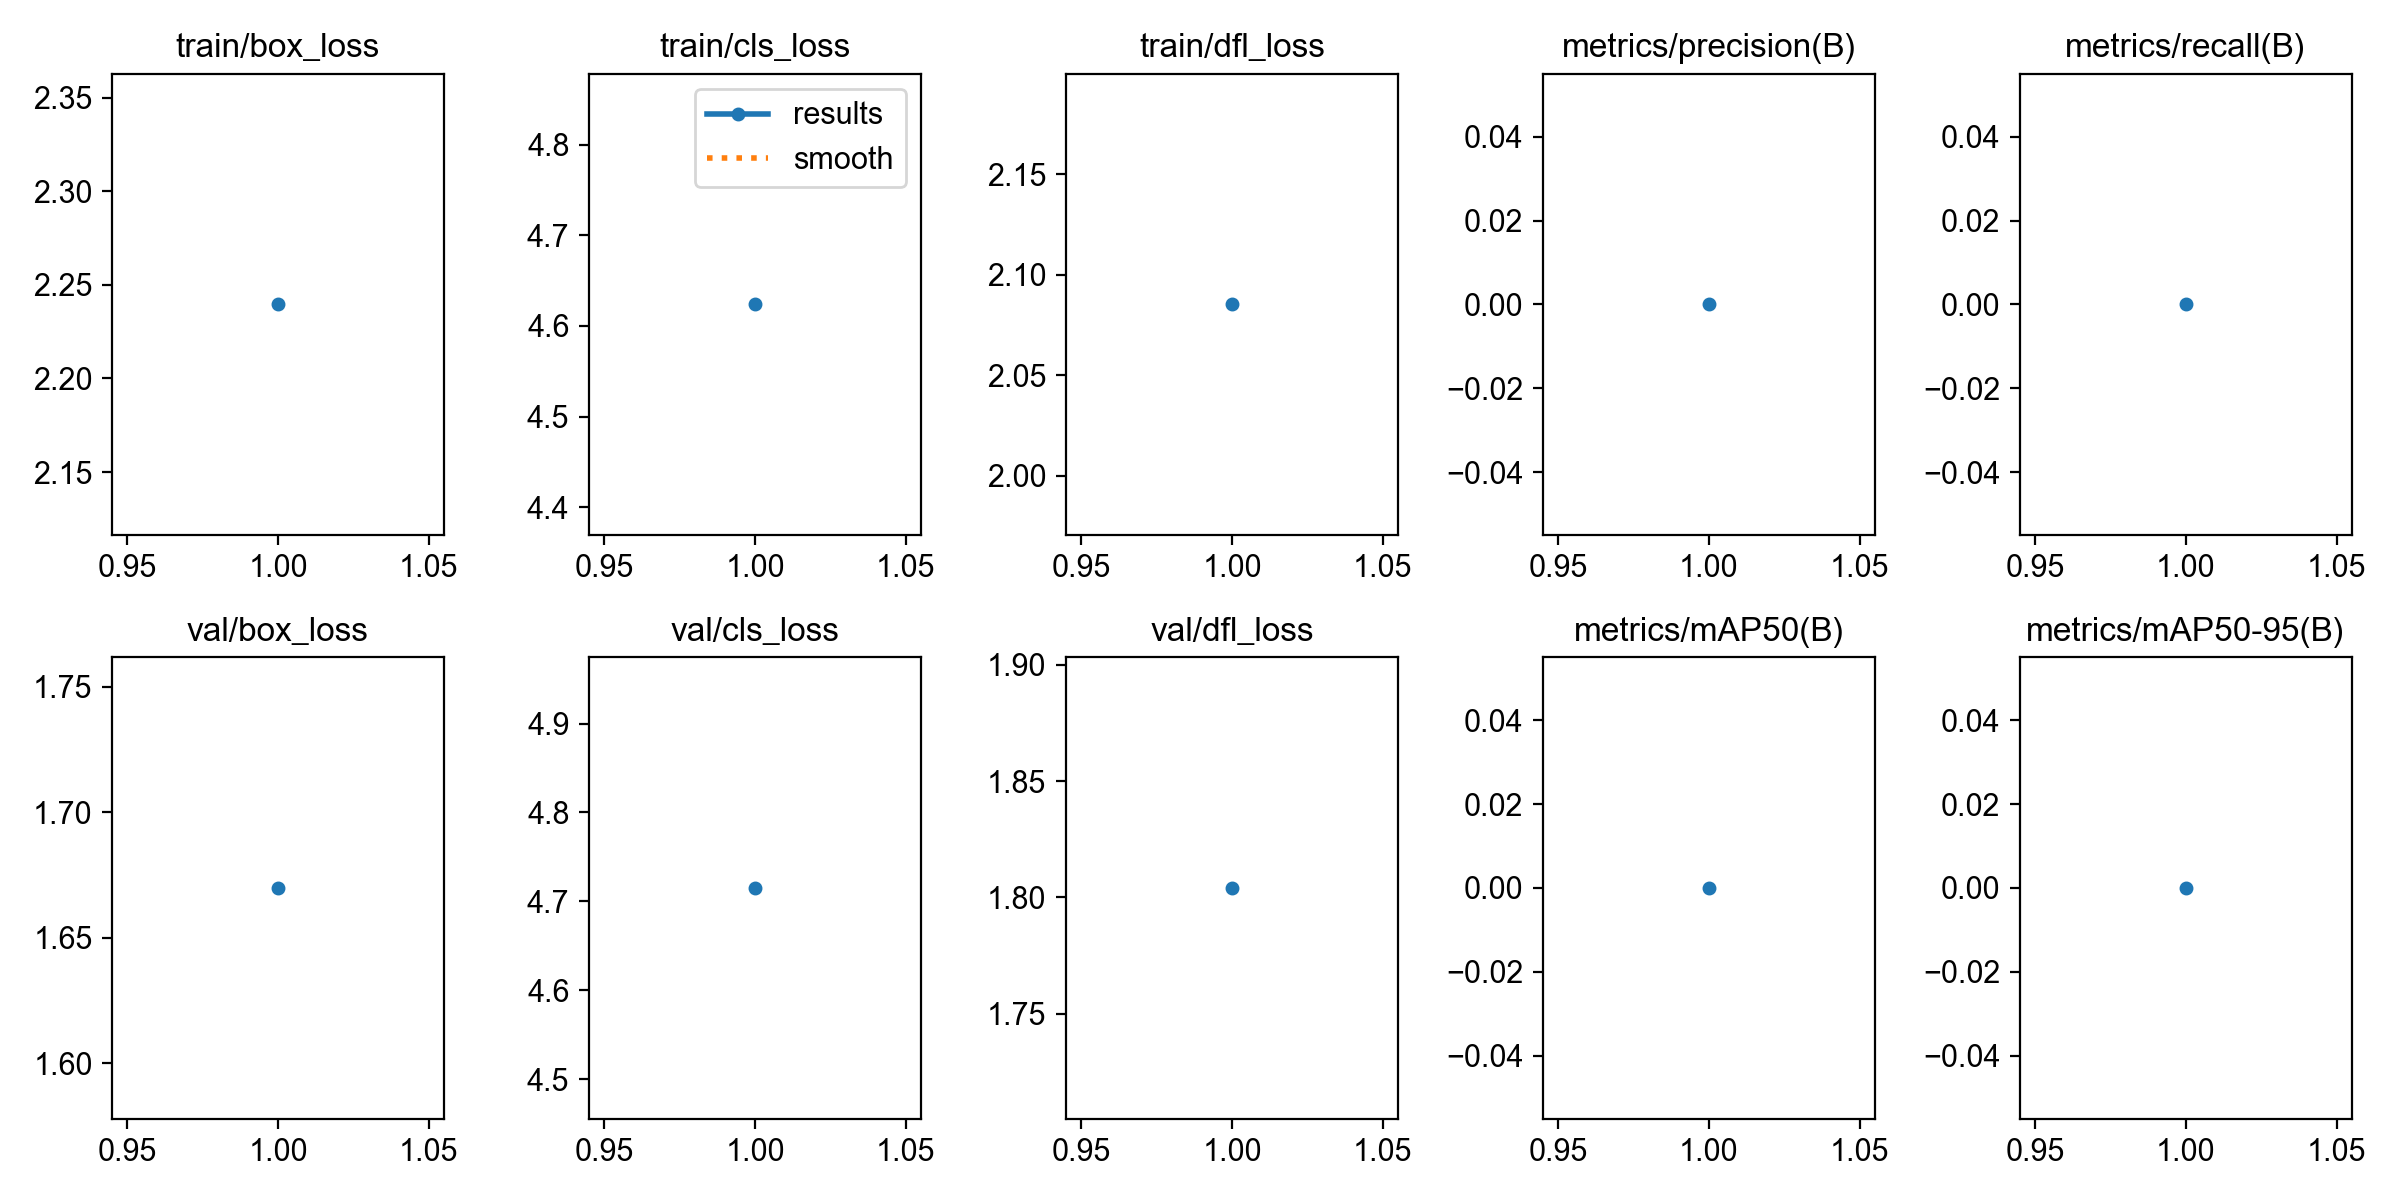

Data behind this chart, as committed beside it:
epoch, time, train/box_loss, train/cls_loss, train/dfl_loss, metrics/precision(B), metrics/recall(B), metrics/mAP50(B), metrics/mAP50-95(B), val/box_loss, val/cls_loss, val/dfl_loss, lr/pg0, lr/pg1, lr/pg2
1, 1.348, 2.24, 4.624, 2.085, 0, 0, 0, 0, 1.67, 4.715, 1.804, 2.499e-05, 2.499e-05, 2.499e-05
